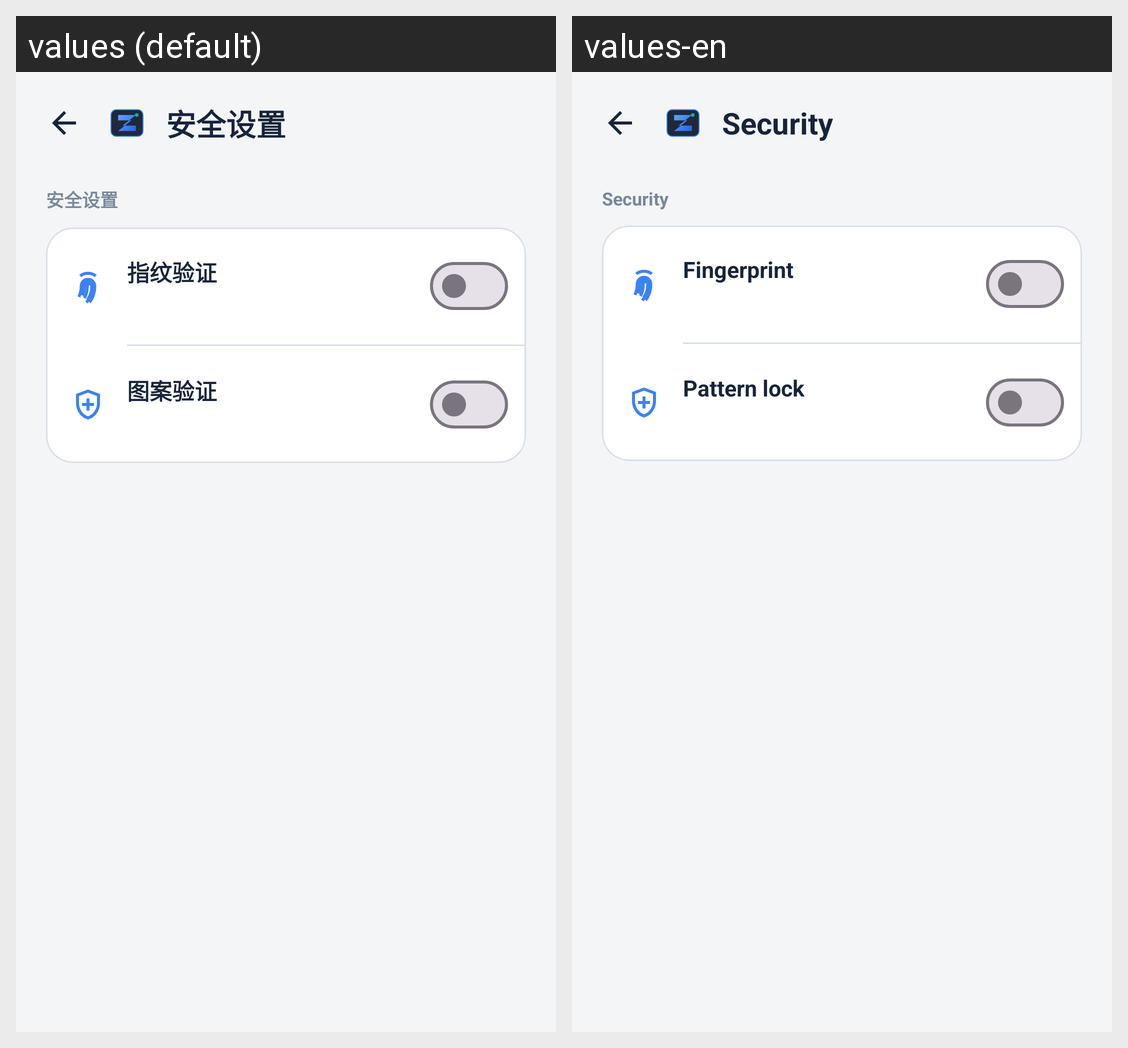

For this localized Android screen grid, give each drawn string resource with its value in every locale shown.
Android screen res/layout/activity_security_settings.xml rendered under 2 locales, left to right: values (default), values-en. Device: Nexus 5 (rendered at 1080×1920; each locale shown at half size, 540×960, under a caption strip naming it); theme Theme.ZCodeRemote.
Strings drawn on this screen, with the default value and each locale's value (text and hints the layout hard-codes, and strings that could not be matched under every locale, appear in the picture but are not listed):

settings_security_title
  values: 安全设置
  values-en: Security

settings_security_fingerprint_title
  values: 指纹验证
  values-en: Fingerprint

settings_security_pattern_title
  values: 图案验证
  values-en: Pattern lock
